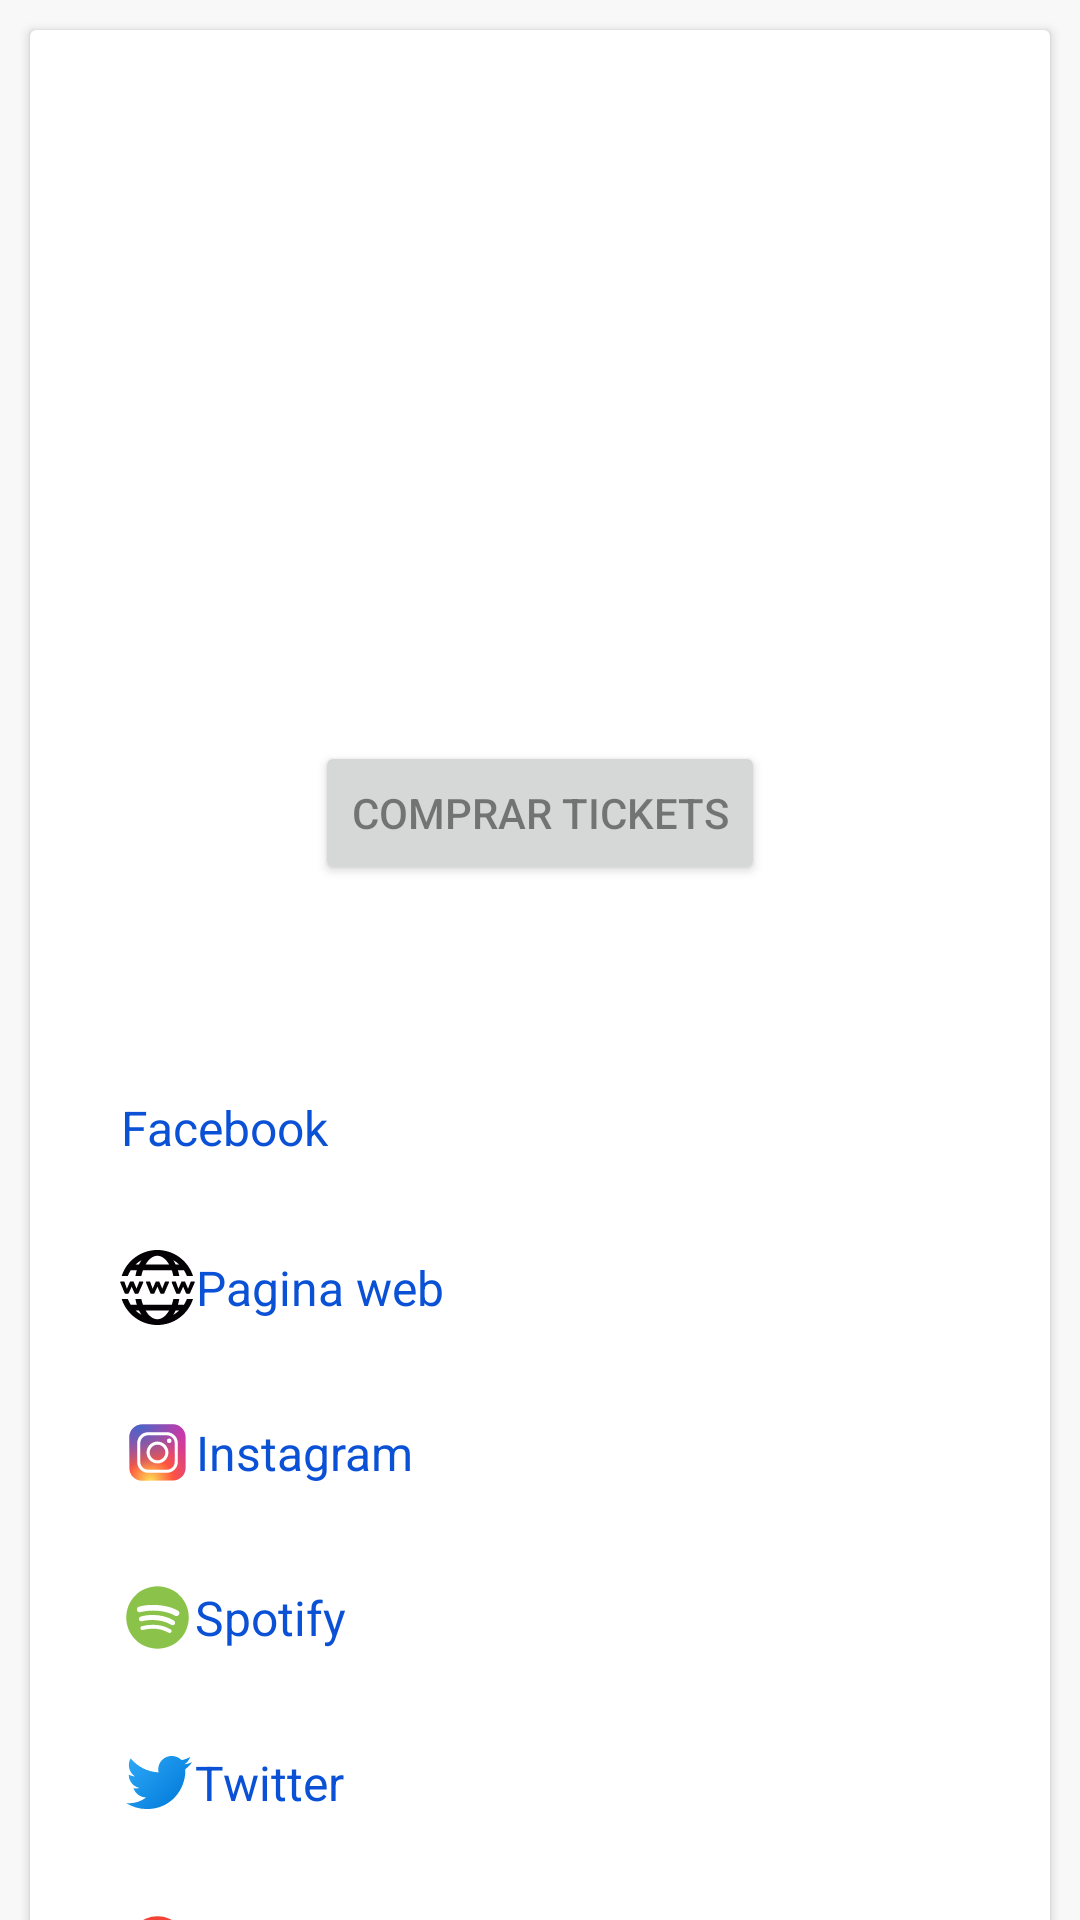

Android layout source for this screen:
<!-- AndroidManifest.xml: application theme Theme.MyEvents -->
<!-- res/layout/fragment_event_detail.xml -->
<?xml version="1.0" encoding="utf-8"?>
<androidx.core.widget.NestedScrollView xmlns:android="http://schemas.android.com/apk/res/android"
    xmlns:tools="http://schemas.android.com/tools"
    xmlns:app="http://schemas.android.com/apk/res-auto"
    app:chainUseRtl="true"
    android:layout_width="match_parent"
    android:layout_height="match_parent">

    <androidx.cardview.widget.CardView
        android:layout_margin="@dimen/dimen10"
        android:layout_width="match_parent"
        android:layout_height="wrap_content">
        <LinearLayout
            android:padding="@dimen/dimen20"
            android:orientation="vertical"
            android:layout_width="match_parent"
            android:layout_height="wrap_content">
            <ImageView
                android:id="@+id/ivEventdetail"
                android:layout_width="wrap_content"
                android:layout_height="wrap_content"
                android:adjustViewBounds="true"
                tools:srcCompat="@tools:sample/backgrounds/scenic" />

            <TextView
                android:id="@+id/txtEventNameD"
                android:textAppearance="@style/TextAppearanceH1"
                android:textColor="@color/black"
                android:layout_width="match_parent"
                android:layout_height="wrap_content"
                tools:text="nombre" />

            <TextView
                android:textAppearance="@style/TextAppearanceH2"
                android:layout_marginTop="@dimen/dimen10"
                android:id="@+id/txtEventDateD"
                android:layout_width="match_parent"
                android:layout_height="wrap_content"
                tools:text="fecha" />


            <TextView
                android:id="@+id/txtEventEmplacementD"
                android:layout_marginTop="@dimen/dimen10"
                android:textAppearance="@style/TextAppearanceH2"
                android:layout_width="wrap_content"
                android:layout_height="wrap_content"
                tools:text="lugar" />

            <LinearLayout
                android:id="@+id/linearAddressInfo"
                android:orientation="horizontal"
                android:layout_width="match_parent"
                android:layout_height="wrap_content">

                <TextView
                    android:id="@+id/txtEventCityD"
                    android:textAppearance="@style/TextAppearanceP"
                    android:layout_width="wrap_content"
                    android:layout_height="wrap_content"
                    tools:text="Salamanca" />

                <TextView
                    android:id="@+id/txtEventProvinceD"
                    tools:text="san sebasstian de los reyes"
                    android:layout_marginHorizontal="@dimen/dimen10"
                    android:textAppearance="@style/TextAppearanceP"
                    android:layout_width="wrap_content"
                    android:layout_height="wrap_content" />
            </LinearLayout>

            <TextView
                android:id="@+id/txtEventPostalCodeD"
                tools:text="codigo postal"
                android:textAppearance="@style/TextAppearanceP"
                android:layout_width="wrap_content"
                android:layout_height="wrap_content">
            </TextView>

            <TextView
                android:id="@+id/txtEventInfoD"
                android:layout_marginVertical="@dimen/dimen20"
                tools:text="info"
                android:textAppearance="@style/TextAppearanceP"
                android:layout_width="match_parent"
                android:layout_height="wrap_content">
            </TextView>
            <TextView
                android:id="@+id/txtPrices"
                tools:text="precios"
                android:textAppearance="@style/TextAppearanceH3"
                android:layout_width="match_parent"
                android:layout_height="wrap_content">
            </TextView>

            <Button
                android:id="@+id/btnBuyTickets"
                android:layout_marginVertical="@dimen/dimen20"
                android:text="@string/button_buy_tickets"
                android:layout_gravity="center_horizontal"
                android:layout_width="wrap_content"
                android:layout_height="wrap_content">
            </Button>

            <LinearLayout
                android:id="@+id/linearExternalLinks"
                android:layout_width="wrap_content"
                android:layout_height="match_parent"
                android:layout_gravity="start"
                android:layout_marginVertical="@dimen/dimen40"
                android:orientation="vertical">

                <Button
                    android:id="@+id/btnFacebook"
                    android:drawableLeft="@drawable/ic_facebook"
                    android:text="@string/detail_facebook"
                    style="@style/BorderlessButtonStyle"
                    android:gravity="center"
                    android:padding="@dimen/dimen10"
                    android:layout_width="wrap_content"
                    android:layout_height="wrap_content">
                </Button>

                <Button
                    android:id="@+id/btnHomepage"
                    style="@style/BorderlessButtonStyle"
                    android:drawableLeft="@drawable/ic_website"
                    android:text="@string/detail_homepage"
                    android:gravity="center"
                    android:padding="@dimen/dimen10"
                    android:layout_marginVertical="@dimen/dimen10"
                    android:layout_width="wrap_content"
                    android:layout_height="wrap_content">
                </Button>

                <Button
                    android:id="@+id/btnInstagram"
                    android:text="@string/detail_instagram"
                    android:drawableLeft="@drawable/ic_instagram"
                    style="@style/BorderlessButtonStyle"
                    android:gravity="center"
                    android:padding="@dimen/dimen10"
                    android:layout_width="wrap_content"
                    android:layout_height="wrap_content">
                </Button>

                <Button
                    android:id="@+id/btnSpotify"
                    android:drawableLeft="@drawable/ic_spotify"
                    android:text="@string/detail_spotify"
                    android:layout_marginVertical="@dimen/dimen10"
                    style="@style/BorderlessButtonStyle"
                    android:gravity="center"
                    android:padding="@dimen/dimen10"
                    android:layout_width="wrap_content"
                    android:layout_height="wrap_content">
                </Button>

                <Button
                    android:id="@+id/btnTwitter"
                    android:text="@string/detail_twitter"
                    android:drawableLeft="@drawable/ic_twitter"
                    style="@style/BorderlessButtonStyle"
                    android:gravity="center"
                    android:padding="@dimen/dimen10"
                    android:layout_width="wrap_content"
                    android:layout_height="wrap_content">
                </Button>

                <Button
                    style="@style/BorderlessButtonStyle"
                    android:text="Youtube"
                    android:drawableLeft="@drawable/ic_youtube"
                    android:layout_marginVertical="@dimen/dimen10"
                    android:id="@+id/btnYoutube"
                    android:gravity="center"
                    android:padding="@dimen/dimen10"
                    android:layout_width="wrap_content"
                    android:layout_height="wrap_content">
                </Button>
            </LinearLayout>
        </LinearLayout>
    </androidx.cardview.widget.CardView>









</androidx.core.widget.NestedScrollView>
<!-- resources referenced by this layout -->
<resources>
  <color name="black">#FF000000</color>
  <dimen name="dimen10">10dp</dimen>
  <dimen name="dimen20">20dp</dimen>
  <dimen name="dimen40">40dp</dimen>
  <!-- drawable ic_youtube (drawable) -->
  <vector xmlns:android="http://schemas.android.com/apk/res/android"
      android:width="25dp"
      android:height="25dp"
      android:viewportWidth="48"
      android:viewportHeight="48">
    <path
        android:pathData="M24,24m-20,0a20,20 0,1 1,40 0a20,20 0,1 1,-40 0"
        android:fillColor="#f44336"/>
    <path
        android:pathData="M21,29l8,-5l-8,-5z"
        android:fillColor="#fff"/>
    <path
        android:strokeWidth="1"
        android:pathData="M24,14c5.5,0 10,4.476 10,10s-4.476,10 -10,10s-10,-4.476 -10,-10S18.5,14 24,14"
        android:fillColor="#00000000"
        android:strokeColor="#fff"/>
  </vector>
  <string name="button_buy_tickets">comprar tickets</string>
  <string name="detail_facebook">Facebook</string>
  <string name="detail_homepage">Pagina web</string>
  <string name="detail_instagram">Instagram</string>
  <string name="detail_spotify">Spotify</string>
  <string name="detail_twitter">Twitter</string>
  <style name="BorderlessButtonStyle" parent="Widget.MaterialComponents.Button.TextButton">
          <item name="android:textColor">@color/colorPrimaryBlue</item>
          <item name="android:textAllCaps">false</item>
          <item name="iconTint">@color/colorPrimaryBlue</item>
          <item name="iconSize">@dimen/materialIconSize</item>
          <item name="iconGravity">textStart</item>
          <item name="cornerRadius">@dimen/cornerRadiusNormal</item>
          <item name="android:textAppearance">@style/TextAppearanceH3</item>
          <item name="android:minHeight">@dimen/buttonMinHeight</item>
          <item name="rippleColor">@color/colorAccentVariant</item>
          <item name="android:insetTop">0dp</item>
          <item name="android:insetBottom">0dp</item>
      </style>
  <style name="TextAppearanceH1" parent="Theme.MyEvents">
          <item name="android:textSize">@dimen/textSizeH1</item>
          <item name="android:textStyle">normal</item>
      </style>
  <style name="TextAppearanceH2" parent="Theme.MyEvents">
          <item name="android:textSize">@dimen/textSizeH2</item>
      </style>
  <style name="TextAppearanceH3" parent="Theme.MyEvents">
          <item name="android:textSize">@dimen/textSizeH3</item>
      </style>
  <color name="colorPrimaryBlue">#0a51d6</color>
  <dimen name="materialIconSize">20dp</dimen>
  <dimen name="cornerRadiusNormal">8dp</dimen>
  <dimen name="buttonMinHeight">40dp</dimen>
  <color name="colorAccentVariant">@color/colorPrimaryVariant</color>
  <dimen name="textSizeH1">30sp</dimen>
  <dimen name="textSizeH2">20sp</dimen>
  <dimen name="textSizeH3">16sp</dimen>
  <color name="colorPrimaryVariant">#181c22</color>
  <color name="colorWhite">#FFF</color>
  <color name="purple_500">#FF6200EE</color>
  <color name="colorGrey5">#464646</color>
  <color name="colorWindowBackground">@color/colorBackground</color>
  <color name="colorTextPrimary">@color/colorBlack50</color>
  <style name="TextViewStyle" parent="Widget.MaterialComponents.TextView" />
  <color name="colorBackground">#F8F8F8</color>
  <color name="colorBlack50">#77000000</color>
</resources>
